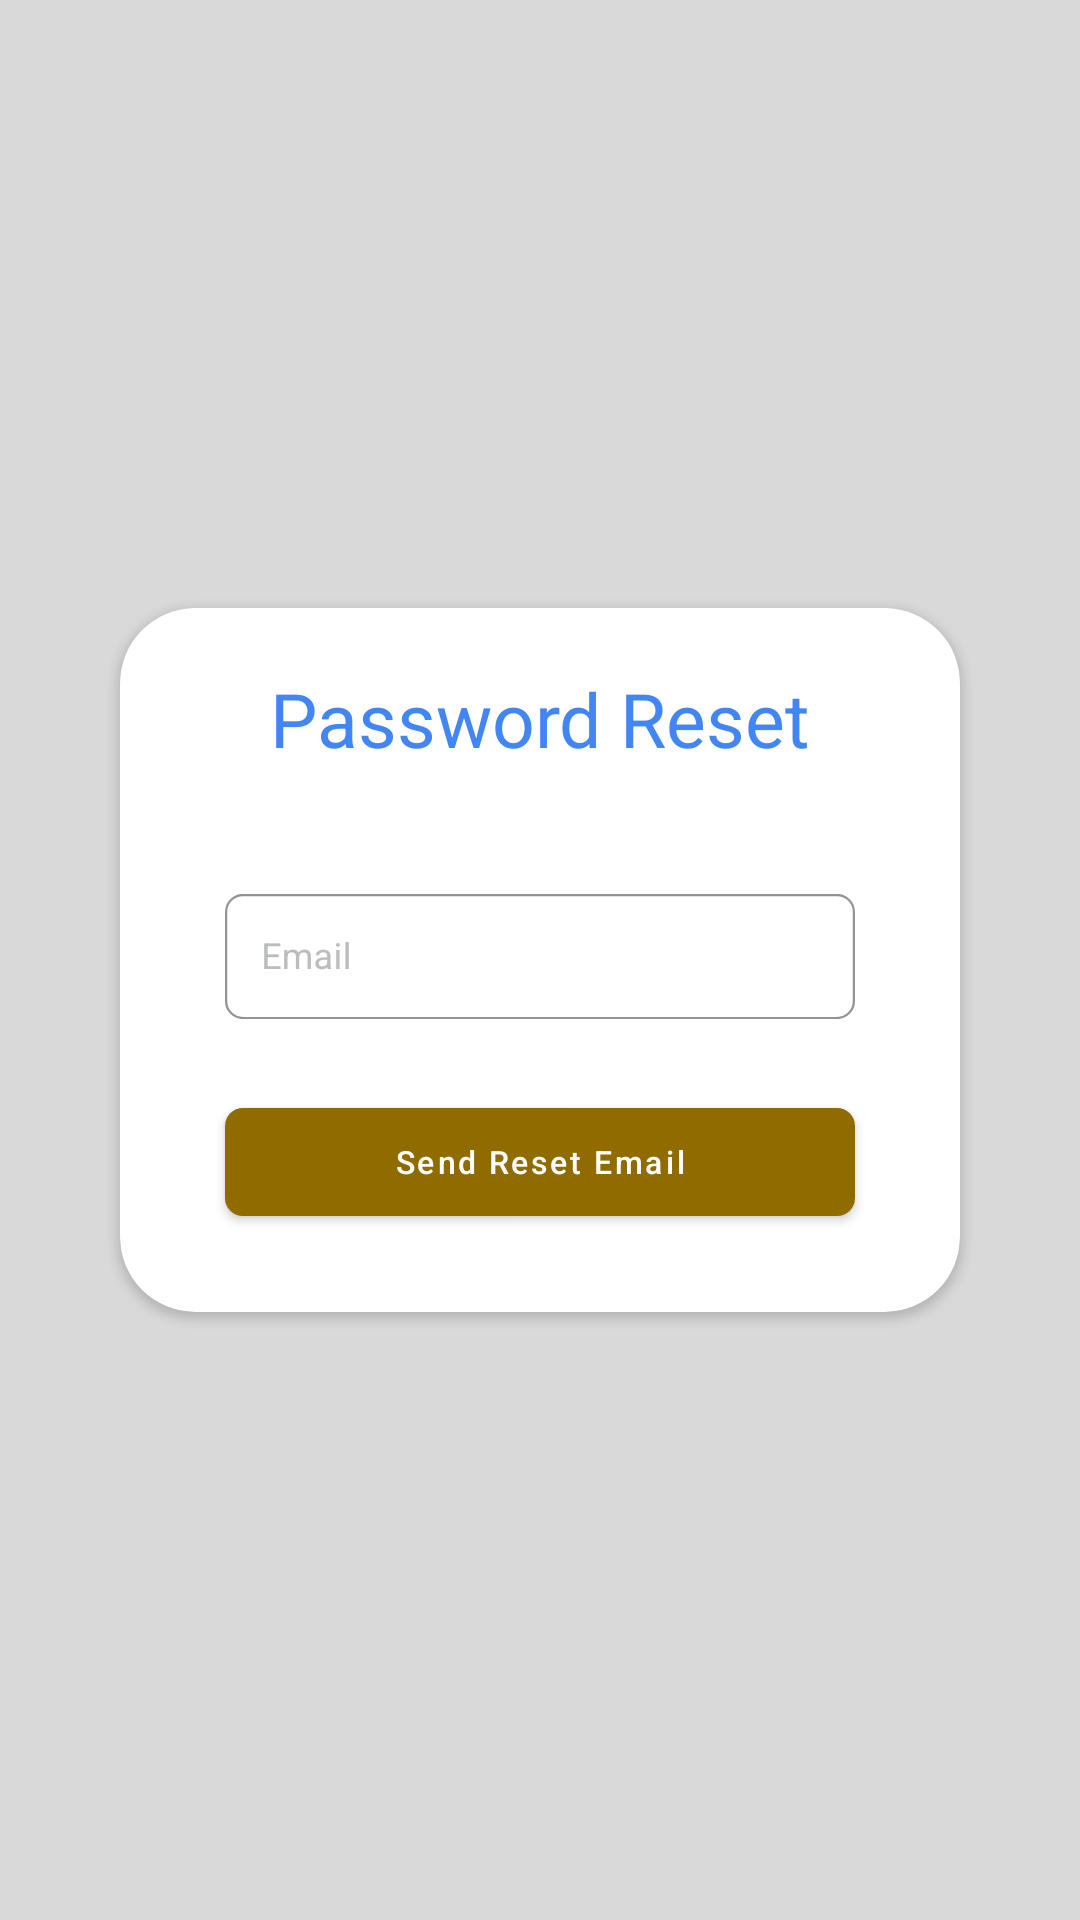

Layout XML and referenced resources for this Android screen:
<!-- AndroidManifest.xml: application theme Theme.MainTheme -->
<!-- res/layout/fragment_message.xml -->
<?xml version="1.0" encoding="utf-8"?>
<RelativeLayout xmlns:android="http://schemas.android.com/apk/res/android"
    xmlns:tools="http://schemas.android.com/tools"
    android:layout_width="match_parent"
    android:layout_height="match_parent"
    xmlns:app="http://schemas.android.com/apk/res-auto"
    tools:context=".fragments.MessageFragment"
    android:background="@color/overlay"
    >

    <androidx.cardview.widget.CardView
        android:layout_width="match_parent"
        android:layout_height="wrap_content"
        app:cardCornerRadius="25dp"
        android:layout_centerInParent="true"
        android:layout_marginStart="40dp"
        android:layout_marginEnd="40dp"

        >

        <LinearLayout
            android:layout_width="match_parent"
            android:layout_height="wrap_content"
            android:orientation="vertical"
            android:gravity="center"
            android:paddingTop="20dp"
            android:paddingBottom="20dp"
            >

            <TextView
                android:layout_width="wrap_content"
                android:layout_height="wrap_content"
                android:text="Password Reset"
                android:textSize="25sp"

                android:textColor="@color/google_blue"/>

            <LinearLayout
                android:id="@+id/msgLayout"
                android:layout_width="match_parent"
                android:layout_height="wrap_content"
                android:orientation="vertical"
                android:gravity="center"
                android:visibility="gone"
                >

                <TextView
                    android:id="@+id/message"
                    android:layout_width="wrap_content"
                    android:layout_height="wrap_content"
                    android:layout_marginTop="20dp"
                    android:fontFamily="@font/roboto"
                    android:text="" />

                <com.google.android.material.button.MaterialButton
                    android:id="@+id/okButton"
                    android:layout_marginTop="10dp"
                    android:layout_width="wrap_content"
                    android:layout_height="wrap_content"
                    android:text="OK"
                    android:scaleX=".75"
                    android:scaleY=".75"
                    app:cornerRadius="10dp"
                    android:backgroundTint="@color/google_blue"
                    >

                </com.google.android.material.button.MaterialButton>
            </LinearLayout>



            <LinearLayout
                android:id="@+id/editLayout"
                android:layout_width="match_parent"
                android:layout_height="wrap_content"
                android:orientation="vertical"
                >
                <com.google.android.material.textfield.TextInputLayout
                    android:id="@+id/mobile_input"
                    android:layout_marginTop="30dp"
                    android:layout_below="@+id/logoIcon"
                    android:layout_centerHorizontal="true"
                    android:inputType="textEmailAddress"
                    style="@style/Widget.MaterialComponents.TextInputLayout.OutlinedBox"
                    android:layout_width="match_parent"
                    android:layout_height="wrap_content"
                    android:hint="Email"
                    app:boxCornerRadiusBottomEnd="@dimen/login_textbox_corner"
                    app:boxCornerRadiusBottomStart="@dimen/login_textbox_corner"
                    app:boxCornerRadiusTopEnd="@dimen/login_textbox_corner"
                    app:boxCornerRadiusTopStart="@dimen/login_textbox_corner"
                    app:boxStrokeColor="@color/primary"
                    app:errorTextColor="@color/warn"
                    app:hintEnabled="true"
                    android:textColorHint="@color/grey"
                    android:scaleX=".75"
                    android:scaleY=".75"
                    >

                    <com.google.android.material.textfield.TextInputEditText
                        android:id="@+id/fieldEmail"
                        android:layout_width="match_parent"
                        android:layout_height="wrap_content"
                        android:inputType="textEmailAddress"
                        android:textColor="@color/grey"

                        />
                </com.google.android.material.textfield.TextInputLayout>

                <com.google.android.material.button.MaterialButton
                    android:id="@+id/sendMailButton"
                    android:layout_width="match_parent"
                    android:layout_height="60dp"
                    android:layout_marginTop="10dp"
                    android:textAllCaps="false"
                    app:cornerRadius="@dimen/login_textbox_corner"
                    android:text="Send Reset Email"
                    android:scaleX=".75"
                    android:scaleY=".75"
                    />
            </LinearLayout>

        </LinearLayout>
    </androidx.cardview.widget.CardView>

</RelativeLayout>
<!-- resources referenced by this layout -->
<resources>
  <color name="google_blue">#4285F4</color>
  <color name="grey">#BABCBE</color>
  <color name="overlay">#26000000</color>
  <color name="primary">#906b00</color>
  <color name="warn">#DB4437</color>
  <dimen name="login_textbox_corner">8dp</dimen>
  <style name="Theme.MainTheme" parent="Theme.MaterialComponents.DayNight.NoActionBar">
  
  
          
          
          <item name="colorPrimary">@color/primary</item>
          
          <item name="colorPrimaryVariant">@color/primary_var</item>
          <item name="colorOnPrimary">@color/white</item>
  
          <item name="android:windowLightStatusBar" tools:targetApi="q">true</item>
          
          
          <item name="colorSecondary">@color/secondary</item>
          
          <item name="colorSecondaryVariant">@color/secondary_var</item>
          <item name="colorOnSecondary">@color/black</item>
          
          
          <item name="android:statusBarColor">@color/white</item>
  
  
          
      </style>
  <color name="primary_var">#357AED</color>
  <color name="white">#FFFFFFFF</color>
  <color name="secondary">#0F9D58</color>
  <color name="secondary_var">#008544</color>
  <color name="black">#FF000000</color>
</resources>
